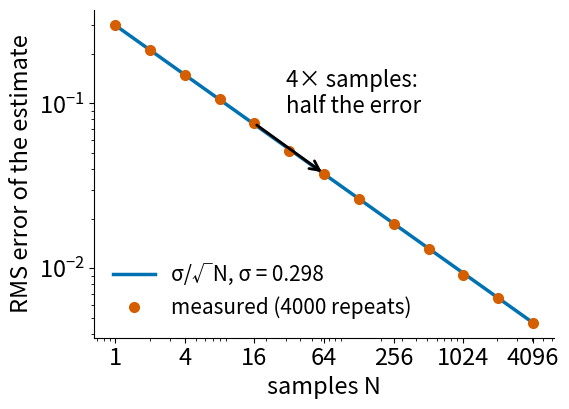

Source code (Python): (Note: this script raises an exception after producing the figure.)
"""RMS error of the Monte Carlo estimate of the integral of x^2 on [0, 1] against the number of
samples N (pathtrace/fig-mcnoise.svg): 4000 repeated estimates per N, uniform samples, against
sigma/sqrt(N) with sigma = sqrt(1/5 - 1/9) = 0.298. Run from the repo root."""
import numpy as np
import matplotlib
matplotlib.use("Agg")
import matplotlib.pyplot as plt

plt.rcParams.update({"font.size": 17, "svg.fonttype": "none", "font.family": "sans-serif"})
rng = np.random.default_rng(3)
sigma = np.sqrt(1 / 5 - 1 / 9)
Ns = 2 ** np.arange(0, 13)
rms = []
for n in Ns:
    est = (rng.random((4000, n)) ** 2).mean(axis=1)
    rms.append(np.sqrt(np.mean((est - 1 / 3) ** 2)))
rms = np.array(rms)
for n, r in zip(Ns, rms):
    print(n, round(r, 4), round(sigma / np.sqrt(n), 4))
fig, ax = plt.subplots(figsize=(6.0, 4.4))
ax.loglog(Ns, sigma / np.sqrt(Ns), color="#0072B2", lw=2.5, label="σ/√N, σ = 0.298")
ax.loglog(Ns, rms, "o", color="#D55E00", ms=7, label="measured (4000 repeats)")
i16, i64 = list(Ns).index(16), list(Ns).index(64)
ax.annotate("", xy=(64, rms[i64]), xytext=(16, rms[i16]), arrowprops=dict(arrowstyle="->", lw=2))
ax.text(30, rms[i16] * 1.15, "4× samples:\nhalf the error", fontsize=16)
ax.set_xlabel("samples N")
ax.set_ylabel("RMS error of the estimate")
ax.set_xticks([1, 4, 16, 64, 256, 1024, 4096])
ax.set_xticklabels(["1", "4", "16", "64", "256", "1024", "4096"])
ax.legend(loc="lower left", frameon=False, fontsize=15)
ax.spines[["top", "right"]].set_visible(False)
fig.tight_layout()
fig.savefig("pathtrace/fig-mcnoise.svg", facecolor="white")
print("wrote pathtrace/fig-mcnoise.svg")
